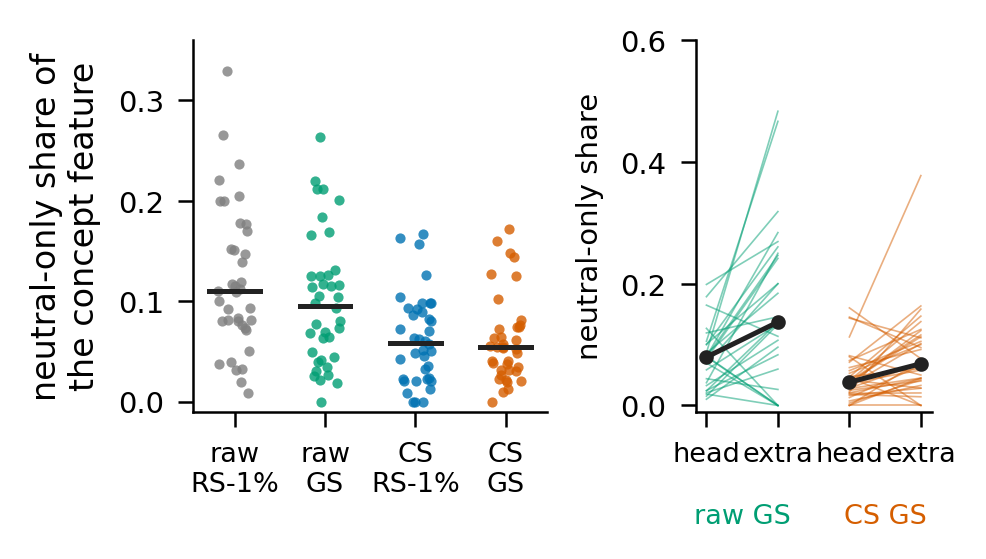

Values plotted in this chart, from the file beside it:
panel, config, concept, value, head, extra
neutral share, L0, American Revolutionary War, 0.2043, , 
neutral share, L0, Ancient Rome, 0.3292, , 
neutral share, L0, Artificial intelligence, 0.2, , 
neutral share, L0, Baseball, 0.1, , 
neutral share, L0, Buddhism, 0.0735, , 
neutral share, L0, COVID-19 pandemic, 0.0089, , 
neutral share, L0, Cannabis, 0.0833, , 
neutral share, L0, Cloud, 0.1395, , 
neutral share, L0, Cricket, 0.1091, , 
neutral share, L0, Culture of Greece, 0.05, , 
neutral share, L0, Doctor of Philosophy, 0.1467, , 
neutral share, L0, Existentialism, 0.1102, , 
neutral share, L0, Flush toilet, 0.0711, , 
neutral share, L0, French Revolution, 0.2208, , 
neutral share, L0, Gambling, 0.0326, , 
neutral share, L0, Giraffe, 0.2, , 
neutral share, L0, Golf, 0.1773, , 
neutral share, L0, Gun, 0.0318, , 
neutral share, L0, Halloween, 0.0917, , 
neutral share, L0, Harry Potter, 0.1167, , 
neutral share, L0, Heroin, 0.0375, , 
neutral share, L0, Judaism, 0.08, , 
neutral share, L0, Karate, 0.1778, , 
neutral share, L0, Louvre, 0.2367, , 
neutral share, L0, Nazism, 0.08, , 
neutral share, L0, Plutonium, 0.0391, , 
neutral share, L0, Pornography, 0.0816, , 
neutral share, L0, Prime number, 0.093, , 
neutral share, L0, Republic of Ireland, 0.1191, , 
neutral share, L0, Robot, 0.1125, , 
neutral share, L0, Sigmund Freud, 0.0196, , 
neutral share, L0, Surfing, 0.1522, , 
neutral share, L0, The Matrix, 0.2653, , 
neutral share, L0, Tourism, 0.0766, , 
neutral share, L0, Tuberculosis, 0.1156, , 
neutral share, L0, Uranium, 0.0809, , 
neutral share, L0, Valentine's Day, 0.151, , 
neutral share, L0, World War II, 0.1702, , 
neutral share, rnP, American Revolutionary War, 0.2003, , 
neutral share, rnP, Ancient Rome, 0.2632, , 
neutral share, rnP, Artificial intelligence, 0.0349, , 
neutral share, rnP, Baseball, 0.1054, , 
neutral share, rnP, Buddhism, 0.1259, , 
neutral share, rnP, COVID-19 pandemic, 0.021, , 
neutral share, rnP, Cannabis, 0.0418, , 
neutral share, rnP, Cloud, 0.1037, , 
neutral share, rnP, Cricket, 0.0774, , 
neutral share, rnP, Culture of Greece, 0.0639, , 
neutral share, rnP, Doctor of Philosophy, 0.1248, , 
neutral share, rnP, Existentialism, 0.093, , 
neutral share, rnP, Flush toilet, 0.0439, , 
neutral share, rnP, French Revolution, 0.2119, , 
neutral share, rnP, Gambling, 0.0181, , 
neutral share, rnP, Giraffe, 0.1656, , 
neutral share, rnP, Golf, 0.1255, , 
neutral share, rnP, Gun, 0.0258, , 
neutral share, rnP, Halloween, 0.0638, , 
neutral share, rnP, Harry Potter, 0.1314, , 
neutral share, rnP, Heroin, 0.0305, , 
neutral share, rnP, Judaism, 0.0678, , 
... 154 more rows
